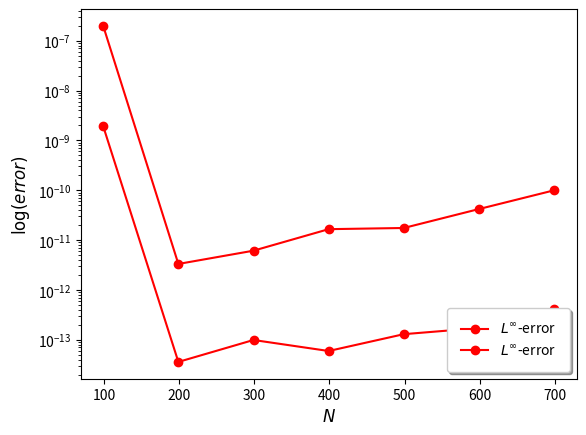

Source code (Python): (Note: this script raises an exception after producing the figure.)
import numpy as np

# Runge function (Eq. (4))
def runge(x):
    return 1.0/(1.0 + 25.0 * x**2)


# T_n (Eq. (6))
def cheby_poly(n,x):
    return np.cos(n*np.arccos(x))


# Roots of T_n (Eq. (8))
def cheby_roots(n):
    #returns n+1 Chebyshev roots
    k = np.linspace(0, n, n+1)
    return np.cos((2.0 * k + 1.0) * np.pi / (2.0 * n + 2.0) )


# \alpha_j coefficients (Eq. (7))
def cheby_coeffs(N, roots, func_data, Tn_poly):
     
    coeffs = np.zeros(N+1)
   
    for n in range(0, N+1):
        if n == 0:
            coeffs[n] = (1.0/(N+1)) * np.sum(Tn_poly(n, roots) * func_data)
        else:
            coeffs[n] = (2.0/(N+1)) * np.sum(Tn_poly(n, roots) * func_data) 
    
    return coeffs


# Function approximation using Chebyshev polys (Eq. (5))
def f_approx(x, N, coeff, Tn_poly):
    Tn = np.array(list(map(lambda n : Tn_poly(n,x), range(0, N+1))))
    return np.sum(Tn * coeff)

# a and b could be anything...
a = -1.0
b = 1.0

def z_to_x(z):
    return 2*(z-a)/(b-a) - 1
def x_to_z(x):
    return a + (x+1) * (b-a)/2

def find_errors(max_order, func, func_der, Tn_poly, eps = 0):    
    chevy_errors = []

    for N in max_order:
        x_collocation = cheby_roots(N + 1)
        z_collocation = x_to_z(x_collocation)
        f_vals = func(z_collocation)

        coefficients = cheby_coeffs(N+1, x_collocation, f_vals, cheby_poly)

        x_vals = np.linspace(a+eps, b-eps, 1000)
        true_vals  = func_der(x_vals)
        cheby_vals = np.array(
            list(
                map(
                    lambda z: f_approx(z_to_x(z), N+1, coefficients, Tn_poly), x_vals)))

        l_infty_norm = np.max(np.abs(cheby_vals - true_vals))
        chevy_errors.append(l_infty_norm)
        
    return chevy_errors

import matplotlib.pyplot as plt
%matplotlib inline

N_list = [99, 199, 299, 399, 499, 599, 699]
plt.semilogy(N_list, find_errors(N_list, runge, runge, cheby_poly), 'ro-', label=r'$L^{\infty}$-error')
plt.legend(fancybox=True, framealpha=1, borderpad=1, shadow=True,  loc='upper right')
plt.xlabel(r'$N$', fontsize=12);
plt.ylabel(r'$\log(error)$', fontsize=12);

def cheby_poly_der(n,x):
    return n * np.sin(n * np.arccos(x)) / np.sqrt(1.0 - x**2)

def runge_der(x):
    return - (50.0 * x)/(1.0 + 25.0 * x**2)**2


plt.semilogy(N_list, find_errors(N_list, runge, runge_der, cheby_poly_der, 0.1), 'ro-', label=r'$L^{\infty}$-error')
plt.legend(fancybox=True, framealpha=1, borderpad=1, shadow=True,  loc='lower right')
plt.xlabel(r'$N$', fontsize=12);
plt.ylabel(r'$\log(error)$', fontsize=12);

from sympy import *

def generate_lagrange_polynomial(x, x_data, y_data, n_order):
   
    assert len(x_data) == len(y_data)  
    assert len(x_data) == n_order +1 
      
    result = 0;
    for i in range(len(y_data)):
        sub_result = y_data[i]
        for j in range(len(x_data)):
            if i == j:
                continue
            sub_result *= (x - x_data[j])/(x_data[i] - x_data[j])
        result += sub_result
    
    return result

var(('x', 'x0', 'h'))
y = IndexedBase('y')


# Generate 3-9 pts stencils:
x_data_3 = (x0 - h, x0, x0 + h)
y_data_3 = (y[-1], y[0], y[1])

x_data_5 = (x0-2*h, x0 - h, x0, x0 + h, x0 + 2*h)
y_data_5 = (y[-2], y[-1], y[0], y[1], y[2])

x_data_7 = (x0-3*h, x0-2*h, x0 - h, x0, x0 + h, x0 + 2*h, x0+3*h)
y_data_7 = (y[-3], y[-2], y[-1], y[0], y[1], y[2], y[3])

x_data_9 = (x0-4*h, x0-3*h, x0-2*h, x0 - h, x0, x0 + h, x0 + 2*h, x0+3*h, x0+4*h)
y_data_9 = (y[-4], y[-3], y[-2], y[-1], y[0], y[1], y[2], y[3], y[4])

# Generate the corresponding polynomials
poly_3 = generate_lagrange_polynomial(x, x_data_3, y_data_3, len(x_data_3)-1)
poly_5 = generate_lagrange_polynomial(x, x_data_5, y_data_5, len(x_data_5)-1)
poly_7 = generate_lagrange_polynomial(x, x_data_7, y_data_7, len(x_data_7)-1)
poly_9 = generate_lagrange_polynomial(x, x_data_9, y_data_9, len(x_data_9)-1)

# Generate the corresponding FDAs for the 1st derivative (evaluated at x0)
diff_3 = diff(poly_3,(x,1)).subs({'x' : x0}).simplify()
diff_5 = diff(poly_5,(x,1)).subs({'x' : x0}).simplify()
diff_7 = diff(poly_7,(x,1)).subs({'x' : x0}).simplify()
diff_9 = diff(poly_9,(x,1)).subs({'x' : x0}).simplify()

print('FDA with 3-point stencils = \n \t ', diff_3, '\n')
print('FDA with 5-point stencils = \n \t ', diff_5, '\n')
print('FDA with 7-point stencils = \n \t ', diff_7, '\n')
print('FDA with 9-point stencils = \n \t ', diff_9, '\n')

# First define the function from Eq.(12) and its derivative
def f(x):
    return np.sqrt(1.0 - x**2)

def f_der(x):
    return - x / np.sqrt(1.0 - x**2)


x0 = 0.5   # stencils centered at this point


def diff_3(xvals, yvals):
    
    h = xvals[1] - xvals[0]
    center = np.where(xvals == x0)
    center = center[0][0]

    return  (- yvals[-1+center] + yvals[1+center])/(2*h)



def diff_5(xvals, yvals):
    
    h = xvals[1] - xvals[0]
    center = np.where(xvals == x0)
    center = center[0][0]
    
    return (- 8*yvals[-1+center] + yvals[-2+center]
            + 8*yvals[1+center] - yvals[2+center])/(12*h)

    
def diff_7(xvals, yvals):
    
    h = xvals[1] - xvals[0]
    center = np.where(xvals == x0)
    center = center[0][0]
    
    return (- 45*yvals[-1+center] + 9*yvals[-2+center] 
            - yvals[-3+center]    + 45*yvals[1+center] 
            - 9*yvals[2+center]   + yvals[3+center])/(60*h)


def diff_9(xvals, yvals):
    
    h = xvals[1] - xvals[0]
    center = np.where(xvals == x0)
    center = center[0][0]
    
    return (- 672*yvals[-1+center] + 168*yvals[-2+center] 
            - 32*yvals[-3+center]  + 3*yvals[-4+center]
            + 672*yvals[1+center]  - 168*yvals[2+center] 
            + 32*yvals[3+center]   - 3*yvals[4+center])/(840*h)


# initialize empty arrays for the errors
errors_3 = []
errors_5 = []
errors_7 = []
errors_9 = []

mesh_refinement = [1e-1, 1e-2, 1e-3, 1e-4, 1e-5, 1e-6, 1e-7, 1e-8]

for h in mesh_refinement:
    
    grid_3 = np.linspace(x0-h,   x0+h,   3)
    grid_5 = np.linspace(x0-2*h, x0+2*h, 5)
    grid_7 = np.linspace(x0-3*h, x0+3*h, 7)
    grid_9 = np.linspace(x0-4*h, x0+4*h, 9)
    
    f3_vals = f(grid_3)
    f5_vals = f(grid_5)
    f7_vals = f(grid_7)
    f9_vals = f(grid_9)
     
    approx_3 = diff_3(grid_3, f3_vals)
    approx_5 = diff_5(grid_5, f5_vals)
    approx_7 = diff_7(grid_7, f7_vals)
    approx_9 = diff_9(grid_9, f9_vals)
    
    error_3 = np.abs(approx_3 - f_der(x0))
    error_5 = np.abs(approx_5 - f_der(x0))
    error_7 = np.abs(approx_7 - f_der(x0))
    error_9 = np.abs(approx_9 - f_der(x0))
    
    errors_3.append(error_3)
    errors_5.append(error_5)
    errors_7.append(error_7)
    errors_9.append(error_9)

# Create the figure and axes
fig, ax1 = plt.subplots(1, 1)

# Add labels for the legend
function1 = ax1.semilogy(mesh_refinement, errors_3, 'r--', label='3-pt stencil')
function2 = ax1.semilogy(mesh_refinement, errors_5, 'b-+', label='5-pt stencil')
function3 = ax1.semilogy(mesh_refinement, errors_7, 'y-o', label='7-pt stencil')
function4 = ax1.semilogy(mesh_refinement, errors_9, 'g-x', label='9-pt stencil')

# Create the legend by first fetching the labels from the functions
functions = function1 + function2 + function3 + function4
labels = [f.get_label() for f in functions]
plt.legend(functions, labels, fancybox=True, framealpha=0.5, borderpad=0.5, shadow=True,  loc=4)

# Add labels and title
ax1.set_xlabel(r'Grid spacing ($h$)');
ax1.set_ylabel(r'$\log{(Error)}$');